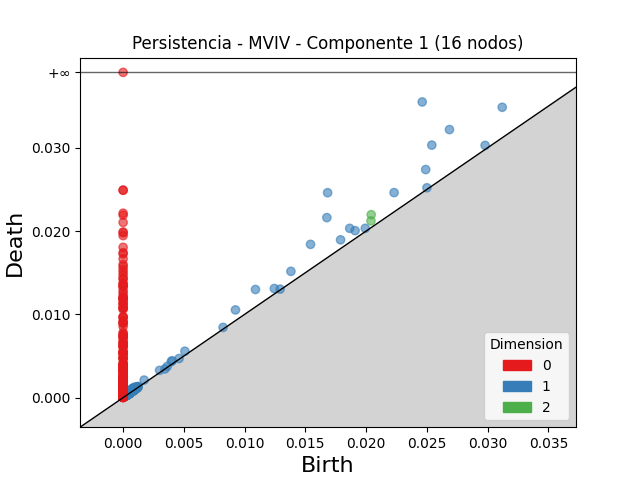

Values plotted in this chart, from the file beside it:
dimension, birth, death
2, 0.02042, 0.02197
2, 0.0204, 0.02123
2, 0.0004691, 0.000619
2, 0.000735, 0.0008229
2, 0.0008043, 0.0008901
2, 0.0006134, 0.0006873
2, 0.0007174, 0.0007834
2, 0.0005122, 0.0005765
2, 0.0008644, 0.0009281
2, 0.0004029, 0.0004582
2, 0.0006857, 0.0007389
2, 0.001212, 0.001263
2, 0.000949, 0.0009951
2, 0.0006676, 0.0007127
2, 0.0008258, 0.0008682
2, 0.0006391, 0.0006813
2, 0.0004913, 0.0005306
2, 0.0005001, 0.0005379
2, 0.0003873, 0.0004247
2, 0.0004172, 0.0004539
2, 0.0009365, 0.0009721
2, 0.0006057, 0.0006408
2, 0.0005618, 0.0005956
2, 0.0005769, 0.0006091
2, 0.001099, 0.001131
2, 0.0005145, 0.000546
2, 0.0007012, 0.0007307
2, 0.0005748, 0.000601
2, 0.0004245, 0.0004472
2, 0.0006344, 0.0006564
2, 0.0005466, 0.0005675
2, 0.0007171, 0.0007373
2, 0.0003909, 0.0004108
2, 0.0004654, 0.0004847
2, 0.0009555, 0.0009747
2, 0.000694, 0.0007122
2, 0.0006966, 0.0007136
2, 0.00047, 0.000486
2, 0.0009739, 0.0009894
2, 0.0008272, 0.0008415
2, 0.0004483, 0.0004623
2, 0.0004616, 0.0004755
2, 0.0004335, 0.0004472
2, 0.0009049, 0.0009185
2, 0.0005954, 0.0006089
2, 0.0009134, 0.0009267
2, 0.0006244, 0.0006373
2, 0.000514, 0.0005268
2, 0.000431, 0.0004436
2, 0.0005478, 0.0005587
2, 0.0004748, 0.0004854
2, 0.0008144, 0.0008248
2, 0.0003935, 0.000403
2, 0.0006832, 0.0006926
2, 0.0009064, 0.0009146
2, 0.0006725, 0.0006807
2, 0.0006408, 0.0006487
2, 0.000555, 0.0005617
2, 0.0009259, 0.000932
2, 0.0003279, 0.0003336
... 2,051 more rows
